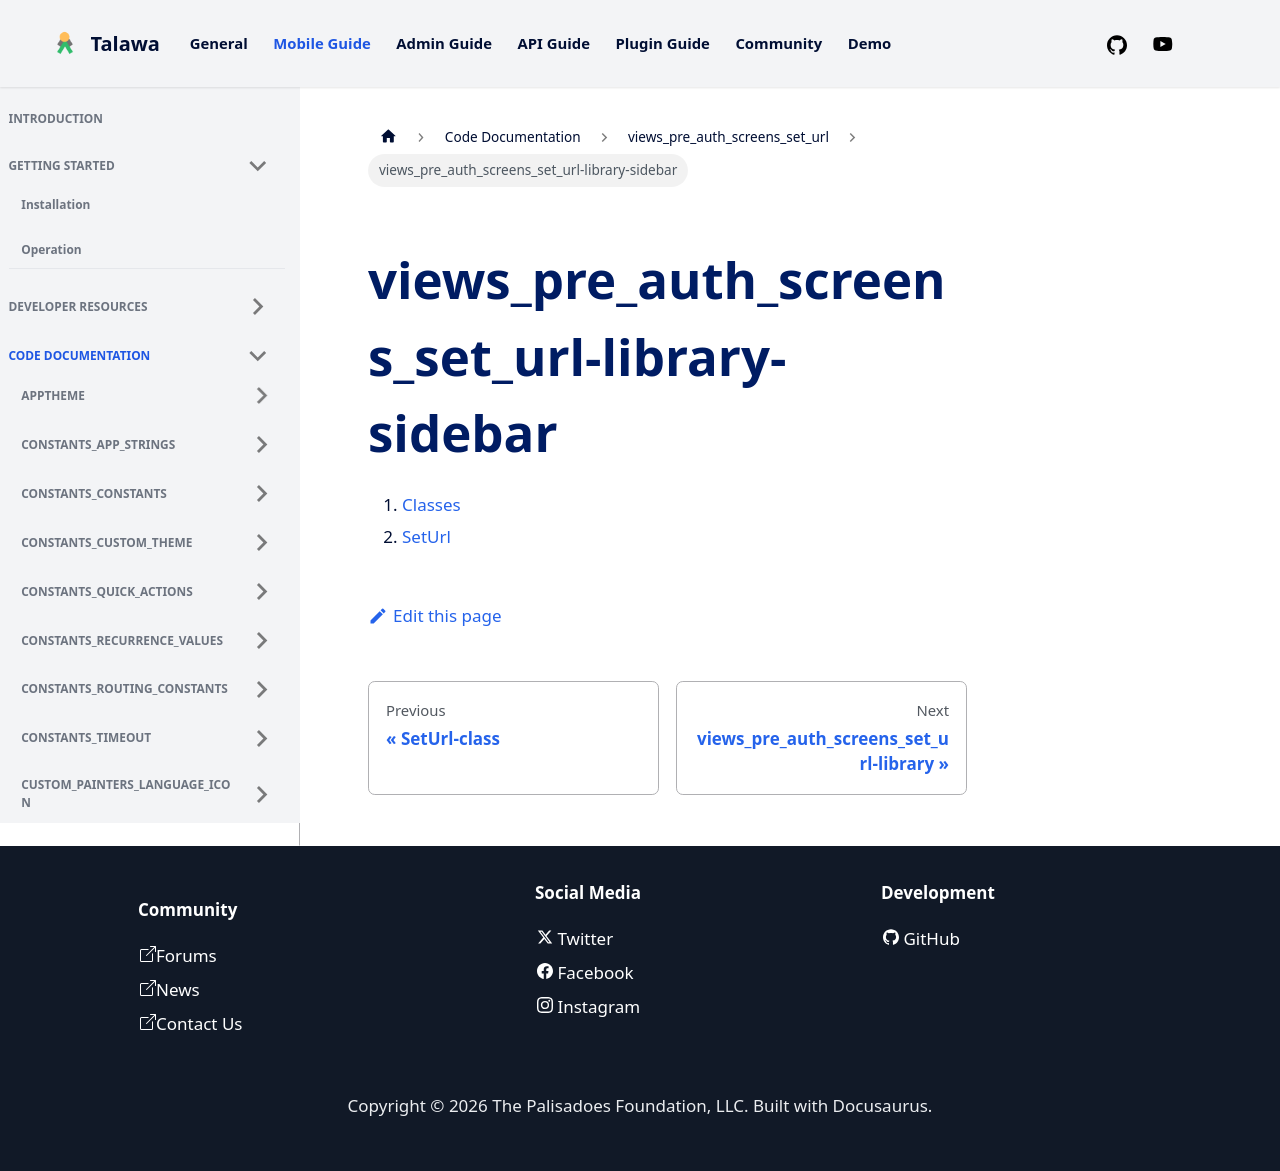

repository: PalisadoesFoundation/talawa · page: docs/auto-docs/views_pre_auth_screens_set_url/views_pre_auth_screens_set_url-library-sidebar/index.html · generator: docusaurus

1.  [Classes](./#classes)
2.  [SetUrl](./SetUrl-class.md)
